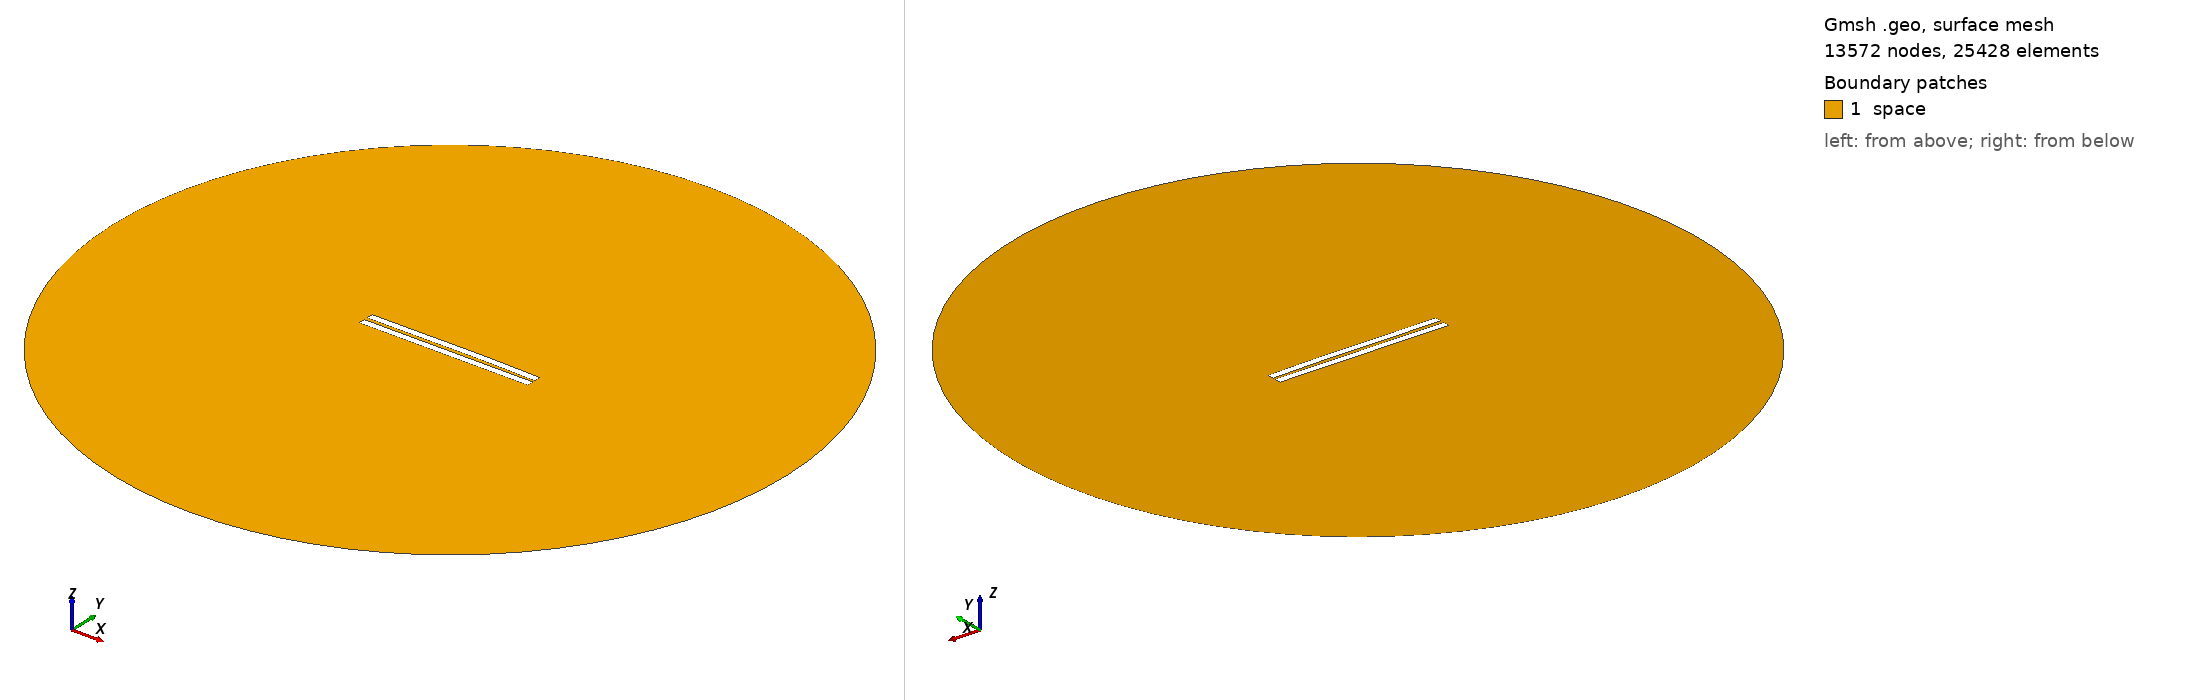

Gmsh geometry script, surface-meshed: 13572 nodes, 25428 surface elements. Boundary patches (legend numbers): 1 space. Left view from above one corner, right view from below the opposite corner. Legend entries are the model's physical surfaces. The drawing asked Gmsh for element sizes between 1% and 20% of the model's largest extent; the script's own settings can give other sizes.

=== 1983.geo (drawn) ===
//---------------------------------------
// Geometry kernel
//---------------------------------------

SetFactory("OpenCASCADE");



//---------------------------------------
// Parameters of the geometry
//---------------------------------------

// Overetch of the upper plate
overetch = 0.0;

// Distance between the plates
distance = 2.25;

// Discretization over the x axis (for the deformation)
nx = 50; 

// Length of the plate
L = 100 - overetch; 

// Number of modes
n = 4; 

// 1st mode coefficient
coeff(1) = -0.15;
beta(1) = 0.596864 * 3.1415926535 / L;

// 2nd mode coefficient
coeff(2) = 0.15;
beta(2) = 1.49418 * 3.1415926535 / L;

// 3rd mode coefficient
coeff(3) = -0.075;
beta(3) = 2.50025 * 3.1415926535 / L;

// 4th mode coefficient
coeff(4) = 0.0;
beta(4) = 3.49999 * 3.1415926535 / L;



//---------------------------------------
// Upper plate (deformed rectangle)
//---------------------------------------

// Coordiantes of the upper plate
xmin = -50;
xmax = 50 - overetch;

// Height of the upper plate
yheight = 4 - 2 * overetch;

// Indexes of the points
UpperID[] = {};
LowerID[] = {};
LeftID[] = {};
RightID[] = {};

// Point index
p = 1;

// Horizontal edges
For i In {1:nx}
    x = xmin + (i-1)*(xmax - xmin)/(nx-1);

    y_bottom = distance / 2 + overetch;
    For j In {1:n}
        C = (Cosh(beta(j)*L) + Cos(beta(j)*L)) / (Sinh(beta(j)*L) + Sin(beta(j)*L));
        y_bottom  = y_bottom + coeff(j) * (Cosh(beta(j)*(x+50)) - Cos(beta(j)*(x+50)) - C * (Sinh(beta(j)*(x+50)) - Sin(beta(j)*(x+50))));
    EndFor

    y_top = y_bottom + yheight;

    Point(p) = {x, y_top, 0, 1.0};
    UpperID[i] = p;
    p = p + 1;

    Point(p) = {x, y_bottom, 0, 1.0};
    LowerID[i] = p;
    p = p + 1;
EndFor

// Create point lists
UpperPts[] = {}; LowerPts[] = {};
For i In {1:nx}
  UpperPts[] += {UpperID[i]};
  LowerPts[] += {LowerID[i]};
EndFor

// Build splines
Spline(1) = {UpperPts[]};
Spline(2) = {LowerPts[]};
Line(3) = {LowerPts[nx-1], UpperPts[nx-1]};
Line(4) = {LowerPts[0], UpperPts[0]};

// Build the plane surface
Curve Loop(1) = {2, 3, -1, -4};
Plane Surface(1) = {1};



//---------------------------------------
// Lower plate (rectangle)
//---------------------------------------

// Vertices
Point(1001) = {-50, -1, 0, 1.0};
Point(1002) = { 50, -1, 0, 1.0};
Point(1003) = { 50,  -5, 0, 1.0};
Point(1004) = {-50,  -5, 0, 1.0};

// Edges
Line(5) = {1001, 1002};
Line(6) = {1002, 1003};
Line(7) = {1003, 1004};
Line(8) = {1004, 1001};

// Plane surface
Line Loop(2) = {5, 6, 7, 8};
Plane Surface(2) = {2}; 



//---------------------------------------
// Outer (fictious) boundary
//---------------------------------------

// Points
Point(1005) = {0, 0, 0};       // Center
Point(1006) = {200, 0, 0};     // Start point
Point(1007) = {0, 200, 0};     // 90 degrees
Point(1008) = {-200, 0, 0};    // 180 degrees
Point(1009) = {0, -200, 0};    // 270 degrees

// Circle arcs (each needs start, center, end)
Circle(9) = {1006, 1005, 1007};
Circle(10) = {1007, 1005, 1008};
Circle(11) = {1008, 1005, 1009};
Circle(12) = {1009, 1005, 1006};

// Plane surface for the entire domain
Curve Loop(3) = {9, 10, 11, 12};
Surface(3) = {3};

// Subtract the plates from the whole domain to obtain the actual domain where we want to solve the equations
BooleanDifference{ Surface{3}; Delete; }{ Surface{1}; Surface{2}; Delete; }




//---------------------------------------
// Transfinite Lines/Curves
//---------------------------------------

// Set the number of points on the boundaries
r = 7;

// Plates
Transfinite Curve {1, 2} = 50*r Using Progression 1;
Transfinite Curve {3, 4} = 2*r Using Progression 1;
Transfinite Line {5, 7} = 50*r Using Progression 1;
Transfinite Line {6, 8} = 2*r Using Progression 1;

// Outer boundary
Transfinite Line {9, 10, 11, 12} = 20 Using Progression 1;



//---------------------------------------
// Physical groups
//---------------------------------------                

// Physical curves (boundaries)
Physical Line("force_segment", 10) = {2};
Physical Line("upper_plate", 11) = {1, 3, 4};
Physical Line("lower_plate", 12) = {5, 6, 7, 8};
Physical Line("boundary", 20) = {9, 10, 11, 12};

// Physical Surfaces
Physical Surface("space", 30) = {3};



//---------------------------------------
// 6. Generate the Mesh
//---------------------------------------

// 2D mesh generation
Mesh 2;
